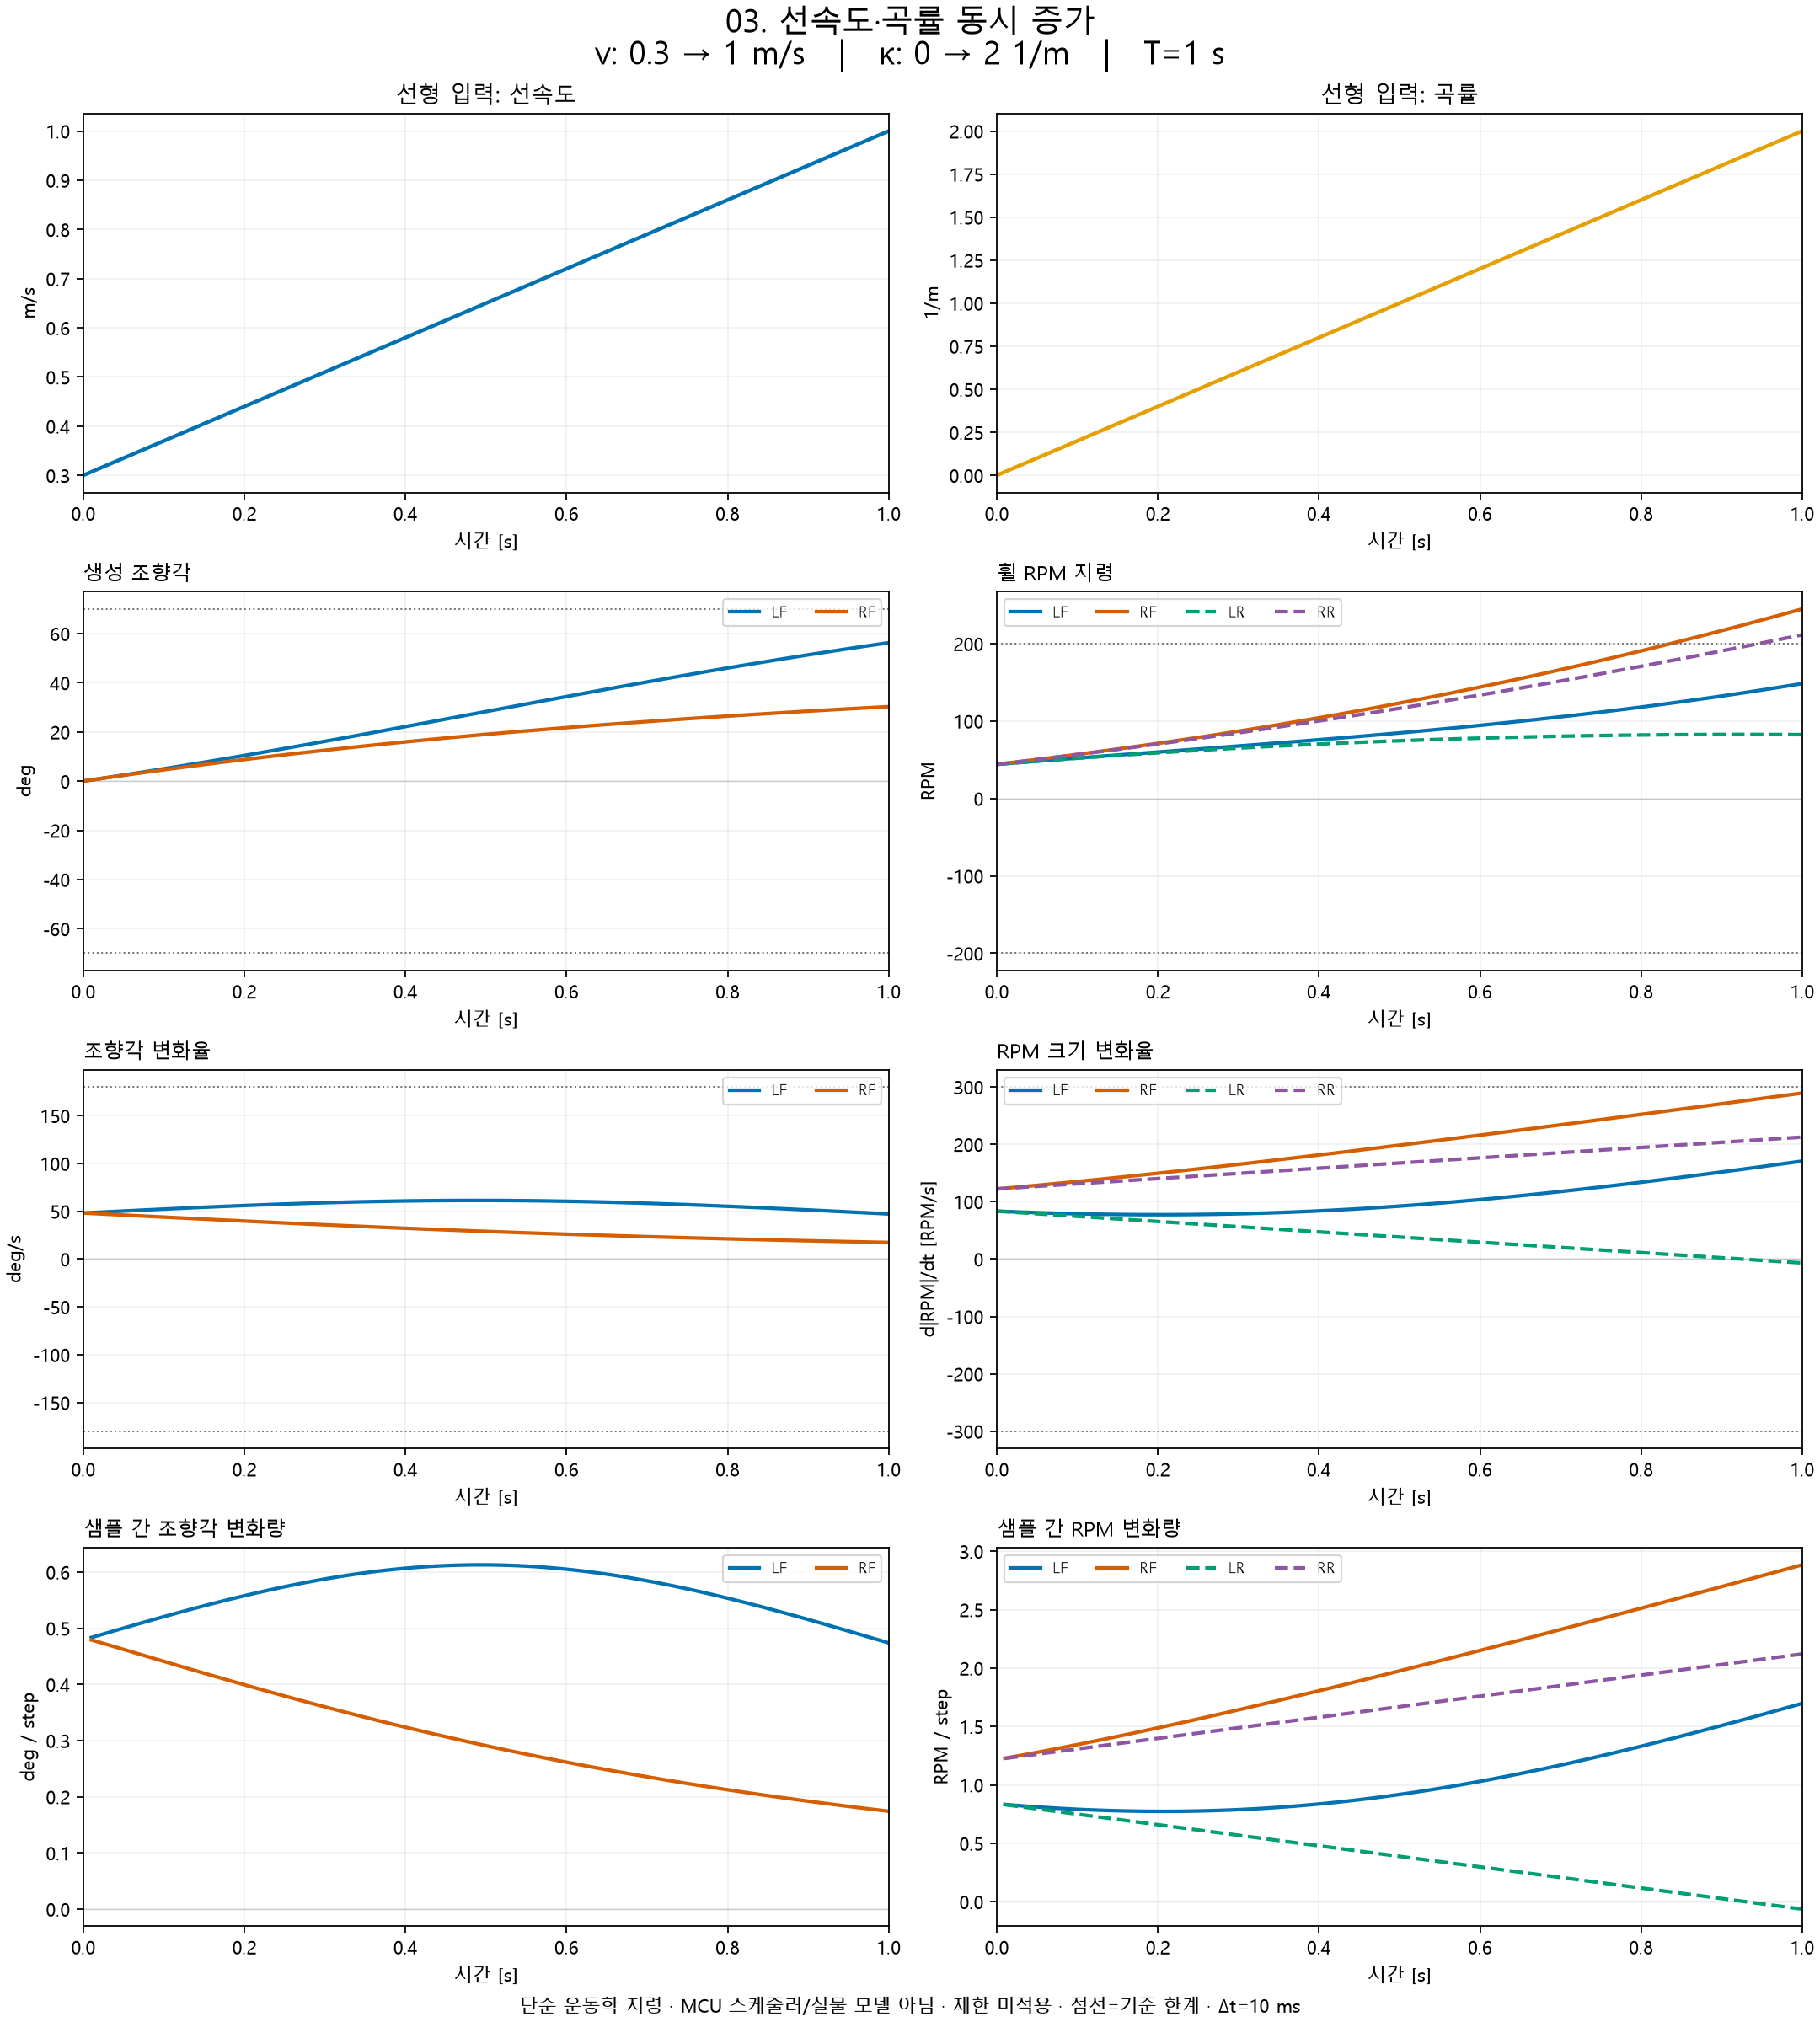

The table this chart was drawn from, first rows:
time_s, linear_velocity_mps, curvature_per_m, LF_steering_deg, LF_steering_rate_deg_s, LF_delta_steering_deg, RF_steering_deg, RF_steering_rate_deg_s, RF_delta_steering_deg, LF_rpm, LF_rpm_rate_rpm_s, LF_rpm_magnitude_rate_rpm_s, LF_delta_rpm, RF_rpm, RF_rpm_rate_rpm_s, RF_rpm_magnitude_rate_rpm_s, RF_delta_rpm, LR_rpm, LR_rpm_rate_rpm_s, LR_rpm_magnitude_rate_rpm_s, LR_delta_rpm, RR_rpm, RR_rpm_rate_rpm_s, RR_rpm_magnitude_rate_rpm_s
0.0, 0.3, 0.0, 0.0, 48.13, nan, 0.0, 48.13, nan, 44.07, 83.49, 83.49, nan, 44.07, 122.2, 122.2, nan, 44.07, 83.49, 83.49, nan, 44.07, 122.2, 122.2
0.01, 0.307, 0.02, 0.4834, 48.55, 0.4834, 0.4792, 47.71, 0.4792, 44.91, 82.91, 82.91, 0.832, 45.3, 123.4, 123.4, 1.228, 44.9, 82.59, 82.59, 0.8304, 45.3, 123.1, 123.1
0.02, 0.314, 0.04, 0.971, 48.97, 0.4876, 0.9541, 47.28, 0.4749, 45.73, 82.36, 82.36, 0.8263, 46.54, 124.6, 124.6, 1.24, 45.73, 81.68, 81.68, 0.8214, 46.54, 124, 124
0.03, 0.321, 0.06, 1.463, 49.39, 0.4918, 1.425, 46.86, 0.4707, 46.55, 81.83, 81.83, 0.8209, 47.79, 125.9, 125.9, 1.253, 46.54, 80.78, 80.78, 0.8123, 47.78, 124.9, 124.9
0.04, 0.328, 0.08, 1.959, 49.81, 0.496, 1.891, 46.43, 0.4664, 47.37, 81.33, 81.33, 0.8158, 49.06, 127.2, 127.2, 1.265, 47.34, 79.88, 79.88, 0.8033, 49.03, 125.8, 125.8
0.05, 0.335, 0.1, 2.459, 50.22, 0.5001, 2.353, 46.01, 0.4622, 48.18, 80.86, 80.86, 0.811, 50.34, 128.5, 128.5, 1.278, 48.14, 78.98, 78.98, 0.7943, 50.3, 126.7, 126.7
0.06, 0.342, 0.12, 2.963, 50.63, 0.5043, 2.811, 45.58, 0.4579, 48.99, 80.42, 80.42, 0.8064, 51.63, 129.8, 129.8, 1.291, 48.92, 78.07, 78.07, 0.7852, 51.57, 127.6, 127.6
0.07, 0.349, 0.14, 3.472, 51.04, 0.5084, 3.265, 45.15, 0.4537, 49.79, 80, 80, 0.8021, 52.93, 131.1, 131.1, 1.304, 49.7, 77.17, 77.17, 0.7762, 52.85, 128.5, 128.5
0.08, 0.356, 0.16, 3.984, 51.45, 0.5124, 3.714, 44.73, 0.4494, 50.59, 79.62, 79.62, 0.7981, 54.25, 132.4, 132.4, 1.318, 50.46, 76.27, 76.27, 0.7672, 54.14, 129.4, 129.4
0.09, 0.363, 0.18, 4.5, 51.85, 0.5165, 4.16, 44.31, 0.4452, 51.38, 79.26, 79.26, 0.7943, 55.58, 133.8, 133.8, 1.331, 51.22, 75.36, 75.36, 0.7582, 55.44, 130.3, 130.3
0.1, 0.37, 0.2, 5.021, 52.25, 0.5205, 4.601, 43.88, 0.4409, 52.17, 78.93, 78.93, 0.7909, 56.93, 135.1, 135.1, 1.345, 51.97, 74.46, 74.46, 0.7491, 56.74, 131.2, 131.2
0.11, 0.377, 0.22, 5.545, 52.64, 0.5244, 5.037, 43.46, 0.4367, 52.96, 78.63, 78.63, 0.7878, 58.29, 136.5, 136.5, 1.358, 52.71, 73.56, 73.56, 0.7401, 58.06, 132.1, 132.1
0.12, 0.384, 0.24, 6.074, 53.03, 0.5284, 5.47, 43.04, 0.4325, 53.74, 78.36, 78.36, 0.7849, 59.66, 137.9, 137.9, 1.372, 53.44, 72.66, 72.66, 0.7311, 59.39, 133, 133
0.13, 0.391, 0.26, 6.606, 53.41, 0.5322, 5.898, 42.62, 0.4283, 54.53, 78.12, 78.12, 0.7824, 61.04, 139.3, 139.3, 1.386, 54.16, 71.75, 71.75, 0.722, 60.72, 133.9, 133.9
0.14, 0.398, 0.28, 7.142, 53.79, 0.536, 6.322, 42.2, 0.4241, 55.31, 77.91, 77.91, 0.7801, 62.44, 140.7, 140.7, 1.4, 54.88, 70.85, 70.85, 0.713, 62.06, 134.8, 134.8
0.15, 0.405, 0.3, 7.682, 54.17, 0.5398, 6.742, 41.78, 0.4199, 56.08, 77.73, 77.73, 0.7782, 63.86, 142.2, 142.2, 1.415, 55.58, 69.95, 69.95, 0.704, 63.42, 135.7, 135.7
0.16, 0.412, 0.32, 8.225, 54.54, 0.5435, 7.158, 41.37, 0.4157, 56.86, 77.58, 77.58, 0.7766, 65.29, 143.6, 143.6, 1.429, 56.28, 69.04, 69.04, 0.6949, 64.78, 136.6, 136.6
0.17, 0.419, 0.34, 8.772, 54.9, 0.5472, 7.569, 40.95, 0.4116, 57.64, 77.47, 77.47, 0.7752, 66.73, 145.1, 145.1, 1.444, 56.96, 68.14, 68.14, 0.6859, 66.15, 137.5, 137.5
0.18, 0.426, 0.36, 9.323, 55.25, 0.5508, 7.977, 40.54, 0.4075, 58.41, 77.39, 77.39, 0.7742, 68.19, 146.6, 146.6, 1.458, 57.64, 67.24, 67.24, 0.6769, 67.53, 138.4, 138.4
0.19, 0.433, 0.38, 9.878, 55.6, 0.5543, 8.38, 40.13, 0.4034, 59.18, 77.33, 77.33, 0.7736, 69.66, 148, 148, 1.473, 58.31, 66.33, 66.33, 0.6679, 68.92, 139.3, 139.3
0.2, 0.44, 0.4, 10.44, 55.94, 0.5577, 8.779, 39.73, 0.3993, 59.96, 77.31, 77.31, 0.7732, 71.15, 149.5, 149.5, 1.488, 58.97, 65.43, 65.43, 0.6588, 70.32, 140.2, 140.2
0.21, 0.447, 0.42, 11, 56.28, 0.5611, 9.175, 39.32, 0.3952, 60.73, 77.33, 77.33, 0.7732, 72.65, 151, 151, 1.503, 59.62, 64.53, 64.53, 0.6498, 71.72, 141.1, 141.1
0.22, 0.454, 0.44, 11.56, 56.6, 0.5644, 9.566, 38.92, 0.3912, 61.5, 77.37, 77.37, 0.7735, 74.17, 152.5, 152.5, 1.518, 60.26, 63.63, 63.63, 0.6408, 73.14, 142.1, 142.1
0.23, 0.461, 0.46, 12.13, 56.92, 0.5676, 9.953, 38.52, 0.3872, 62.28, 77.45, 77.45, 0.7741, 75.7, 154.1, 154.1, 1.533, 60.89, 62.72, 62.72, 0.6317, 74.56, 143, 143
0.24, 0.468, 0.48, 12.7, 57.23, 0.5707, 10.34, 38.12, 0.3832, 63.05, 77.56, 77.56, 0.775, 77.25, 155.6, 155.6, 1.548, 61.51, 61.82, 61.82, 0.6227, 76, 143.9, 143.9
0.25, 0.475, 0.5, 13.27, 57.53, 0.5738, 10.72, 37.73, 0.3793, 63.83, 77.71, 77.71, 0.7763, 78.82, 157.2, 157.2, 1.564, 62.12, 60.92, 60.92, 0.6137, 77.44, 144.8, 144.8
0.26, 0.482, 0.52, 13.85, 57.82, 0.5767, 11.09, 37.34, 0.3753, 64.61, 77.88, 77.88, 0.7779, 80.4, 158.7, 158.7, 1.579, 62.73, 60.01, 60.01, 0.6047, 78.89, 145.7, 145.7
0.27, 0.489, 0.54, 14.43, 58.1, 0.5796, 11.46, 36.95, 0.3714, 65.39, 78.1, 78.1, 0.7799, 81.99, 160.3, 160.3, 1.595, 63.32, 59.11, 59.11, 0.5956, 80.36, 146.6, 146.6
0.28, 0.496, 0.56, 15.01, 58.37, 0.5823, 11.83, 36.56, 0.3676, 66.17, 78.34, 78.34, 0.7822, 83.6, 161.8, 161.8, 1.611, 63.91, 58.21, 58.21, 0.5866, 81.83, 147.5, 147.5
0.29, 0.503, 0.58, 15.6, 58.63, 0.585, 12.19, 36.18, 0.3637, 66.95, 78.62, 78.62, 0.7848, 85.23, 163.4, 163.4, 1.626, 64.49, 57.31, 57.31, 0.5776, 83.3, 148.4, 148.4
0.3, 0.51, 0.6, 16.18, 58.88, 0.5875, 12.55, 35.8, 0.3599, 67.74, 78.93, 78.93, 0.7877, 86.87, 165, 165, 1.642, 65.06, 56.4, 56.4, 0.5685, 84.79, 149.3, 149.3
0.31, 0.517, 0.62, 16.77, 59.12, 0.59, 12.91, 35.43, 0.3562, 68.53, 79.28, 79.28, 0.791, 88.53, 166.6, 166.6, 1.658, 65.62, 55.5, 55.5, 0.5595, 86.29, 150.2, 150.2
0.32, 0.524, 0.64, 17.37, 59.34, 0.5923, 13.26, 35.05, 0.3524, 69.33, 79.66, 79.66, 0.7947, 90.2, 168.2, 168.2, 1.674, 66.17, 54.6, 54.6, 0.5505, 87.8, 151.1, 151.1
0.33, 0.531, 0.66, 17.96, 59.56, 0.5945, 13.61, 34.69, 0.3487, 70.13, 80.07, 80.07, 0.7986, 91.89, 169.8, 169.8, 1.69, 66.71, 53.69, 53.69, 0.5415, 89.31, 152, 152
0.34, 0.538, 0.68, 18.56, 59.76, 0.5966, 13.96, 34.32, 0.345, 70.93, 80.52, 80.52, 0.803, 93.6, 171.5, 171.5, 1.707, 67.24, 52.79, 52.79, 0.5324, 90.84, 152.9, 152.9
0.35, 0.545, 0.7, 19.16, 59.95, 0.5986, 14.3, 33.96, 0.3414, 71.74, 81.01, 81.01, 0.8076, 95.32, 173.1, 173.1, 1.723, 67.76, 51.89, 51.89, 0.5234, 92.37, 153.8, 153.8
0.36, 0.552, 0.72, 19.76, 60.13, 0.6005, 14.63, 33.6, 0.3378, 72.55, 81.52, 81.52, 0.8126, 97.06, 174.7, 174.7, 1.739, 68.28, 50.99, 50.99, 0.5144, 93.91, 154.7, 154.7
0.37, 0.559, 0.74, 20.36, 60.3, 0.6022, 14.97, 33.24, 0.3342, 73.37, 82.07, 82.07, 0.8179, 98.82, 176.4, 176.4, 1.756, 68.78, 50.08, 50.08, 0.5053, 95.46, 155.6, 155.6
0.38, 0.566, 0.76, 20.96, 60.46, 0.6038, 15.3, 32.89, 0.3307, 74.19, 82.66, 82.66, 0.8236, 100.6, 178, 178, 1.772, 69.28, 49.18, 49.18, 0.4963, 97.02, 156.5, 156.5
0.39, 0.573, 0.78, 21.57, 60.6, 0.6053, 15.63, 32.54, 0.3271, 75.02, 83.27, 83.27, 0.8296, 102.4, 179.7, 179.7, 1.789, 69.77, 48.28, 48.28, 0.4873, 98.59, 157.4, 157.4
0.4, 0.58, 0.8, 22.17, 60.73, 0.6066, 15.95, 32.19, 0.3237, 75.86, 83.93, 83.93, 0.836, 104.2, 181.4, 181.4, 1.805, 70.25, 47.37, 47.37, 0.4782, 100.2, 158.3, 158.3
0.41, 0.587, 0.82, 22.78, 60.84, 0.6079, 16.27, 31.85, 0.3202, 76.7, 84.61, 84.61, 0.8427, 106, 183, 183, 1.822, 70.72, 46.47, 46.47, 0.4692, 101.8, 159.2, 159.2
0.42, 0.594, 0.84, 23.39, 60.94, 0.609, 16.59, 31.51, 0.3168, 77.55, 85.33, 85.33, 0.8497, 107.8, 184.7, 184.7, 1.839, 71.18, 45.57, 45.57, 0.4602, 103.4, 160.1, 160.1
0.43, 0.601, 0.86, 24, 61.03, 0.6099, 16.9, 31.18, 0.3135, 78.41, 86.08, 86.08, 0.857, 109.7, 186.4, 186.4, 1.856, 71.63, 44.66, 44.66, 0.4512, 105, 161, 161
0.44, 0.608, 0.88, 24.61, 61.11, 0.6107, 17.21, 30.85, 0.3101, 79.27, 86.86, 86.86, 0.8647, 111.6, 188.1, 188.1, 1.873, 72.07, 43.76, 43.76, 0.4421, 106.6, 161.9, 161.9
0.45, 0.615, 0.9, 25.22, 61.17, 0.6114, 17.52, 30.52, 0.3068, 80.14, 87.68, 87.68, 0.8727, 113.5, 189.8, 189.8, 1.89, 72.5, 42.86, 42.86, 0.4331, 108.2, 162.8, 162.8
0.46, 0.622, 0.92, 25.84, 61.22, 0.6119, 17.82, 30.19, 0.3036, 81.02, 88.53, 88.53, 0.881, 115.4, 191.5, 191.5, 1.907, 72.93, 41.96, 41.96, 0.4241, 109.8, 163.7, 163.7
0.47, 0.629, 0.94, 26.45, 61.25, 0.6123, 18.12, 29.87, 0.3003, 81.91, 89.41, 89.41, 0.8897, 117.3, 193.2, 193.2, 1.924, 73.34, 41.05, 41.05, 0.415, 111.5, 164.6, 164.6
0.48, 0.636, 0.96, 27.06, 61.27, 0.6126, 18.42, 29.56, 0.2971, 82.81, 90.32, 90.32, 0.8986, 119.2, 194.9, 194.9, 1.941, 73.75, 40.15, 40.15, 0.406, 113.1, 165.5, 165.5
0.49, 0.643, 0.98, 27.67, 61.27, 0.6127, 18.71, 29.24, 0.294, 83.72, 91.27, 91.27, 0.9079, 121.2, 196.7, 196.7, 1.958, 74.14, 39.25, 39.25, 0.397, 114.8, 166.4, 166.4
0.5, 0.65, 1.0, 28.29, 61.26, 0.6127, 19, 28.93, 0.2909, 84.64, 92.24, 92.24, 0.9175, 123.2, 198.4, 198.4, 1.975, 74.53, 38.34, 38.34, 0.388, 116.5, 167.3, 167.3
0.51, 0.657, 1.02, 28.9, 61.24, 0.6125, 19.29, 28.62, 0.2878, 85.57, 93.25, 93.25, 0.9274, 125.2, 200.1, 200.1, 1.993, 74.91, 37.44, 37.44, 0.3789, 118.1, 168.2, 168.2
0.52, 0.664, 1.04, 29.51, 61.21, 0.6122, 19.58, 28.32, 0.2847, 86.5, 94.29, 94.29, 0.9377, 127.2, 201.9, 201.9, 2.01, 75.28, 36.54, 36.54, 0.3699, 119.8, 169.1, 169.1
0.53, 0.671, 1.06, 30.12, 61.15, 0.6118, 19.86, 28.02, 0.2817, 87.45, 95.35, 95.35, 0.9482, 129.2, 203.6, 203.6, 2.027, 75.64, 35.64, 35.64, 0.3609, 121.5, 170, 170
0.54, 0.678, 1.08, 30.73, 61.09, 0.6112, 20.14, 27.72, 0.2787, 88.41, 96.45, 96.45, 0.959, 131.2, 205.4, 205.4, 2.045, 75.99, 34.73, 34.73, 0.3518, 123.2, 170.9, 170.9
0.55, 0.685, 1.1, 31.34, 61.01, 0.6105, 20.41, 27.43, 0.2758, 89.38, 97.58, 97.58, 0.9701, 133.3, 207.1, 207.1, 2.062, 76.34, 33.83, 33.83, 0.3428, 124.9, 171.8, 171.8
0.56, 0.692, 1.12, 31.95, 60.92, 0.6097, 20.69, 27.14, 0.2728, 90.36, 98.73, 98.73, 0.9815, 135.4, 208.9, 208.9, 2.08, 76.67, 32.93, 32.93, 0.3338, 126.7, 172.8, 172.8
0.57, 0.699, 1.14, 32.56, 60.81, 0.6087, 20.96, 26.85, 0.27, 91.36, 99.92, 99.92, 0.9932, 137.5, 210.6, 210.6, 2.097, 77, 32.02, 32.02, 0.3248, 128.4, 173.7, 173.7
0.58, 0.706, 1.16, 33.17, 60.7, 0.6076, 21.22, 26.57, 0.2671, 92.36, 101.1, 101.1, 1.005, 139.6, 212.4, 212.4, 2.115, 77.31, 31.12, 31.12, 0.3157, 130.1, 174.6, 174.6
0.59, 0.713, 1.18, 33.78, 60.56, 0.6063, 21.49, 26.29, 0.2643, 93.38, 102.4, 102.4, 1.017, 141.7, 214.2, 214.2, 2.133, 77.62, 30.22, 30.22, 0.3067, 131.9, 175.5, 175.5
... 41 more rows
